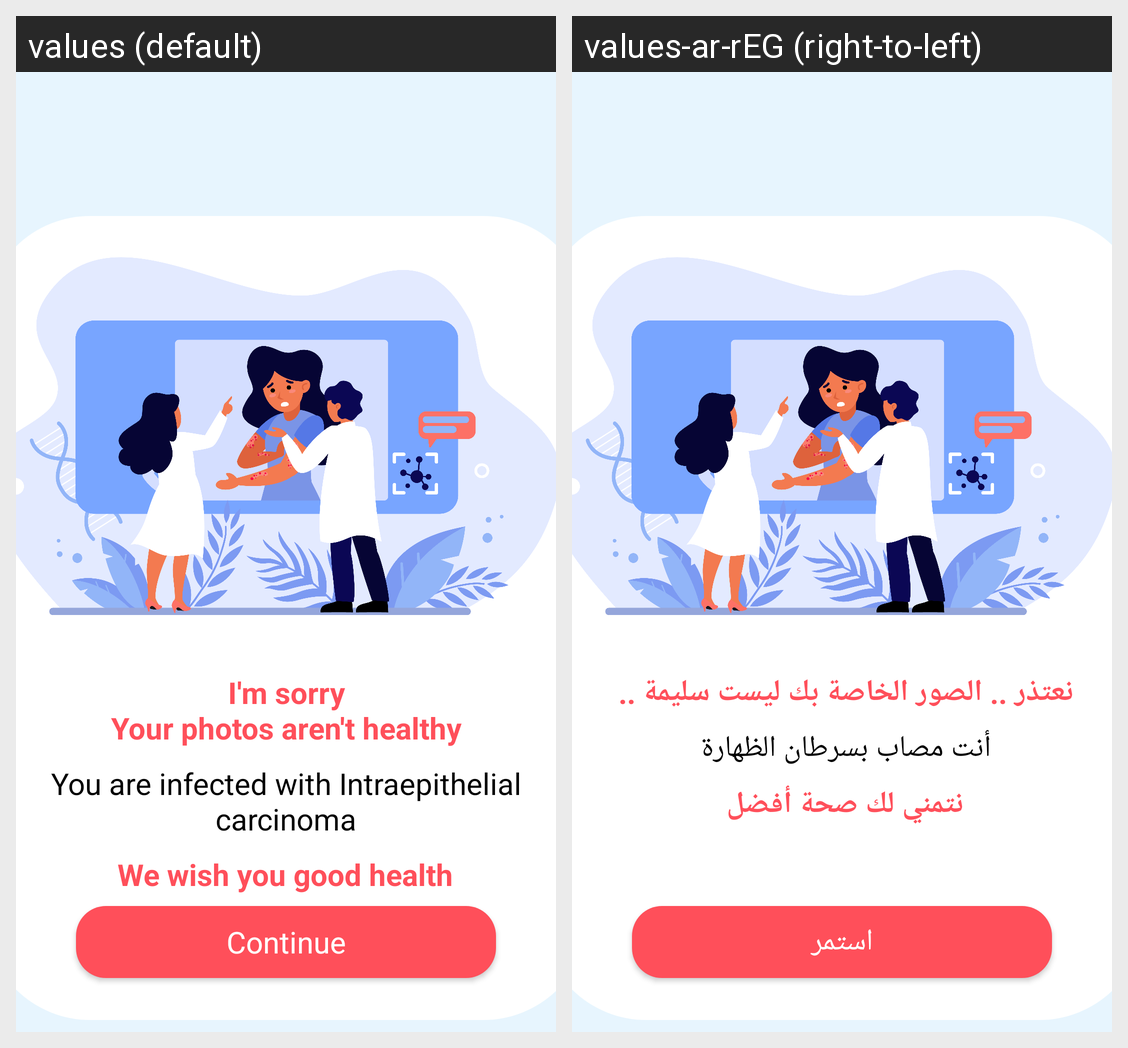

Here is an Android app screen in its default locale and in the app's own translations. Write out the translated-string differences for the strings that appear on this screen.
Android screen res/layout/activity_intraepithelial_carcinoma.xml rendered under 2 locales, left to right: values (default), values-ar-rEG (right-to-left). Device: Nexus 5 (rendered at 1080×1920; each locale shown at half size, 540×960, under a caption strip naming it); theme Theme.MedScan.
Strings drawn on this screen, with the default value and each locale's value (text and hints the layout hard-codes, and strings that could not be matched under every locale, appear in the picture but are not listed):

Continue
  values: Continue
  values-ar-rEG: استمر

i_m_sorry_nyour_photos_aren_t_healthy
  values: I'm sorry
      Your photos aren't healthy
  values-ar-rEG: نعتذر .. الصور الخاصة بك ليست سليمة .. 

you_are_infected_with_nintraepithelial_carcinoma
  values: You are infected with Intraepithelial carcinoma
  values-ar-rEG: أنت مصاب بسرطان الظهارة 

we_wish_you_good_health
  values: We wish you good health
  values-ar-rEG: نتمني لك صحة أفضل
